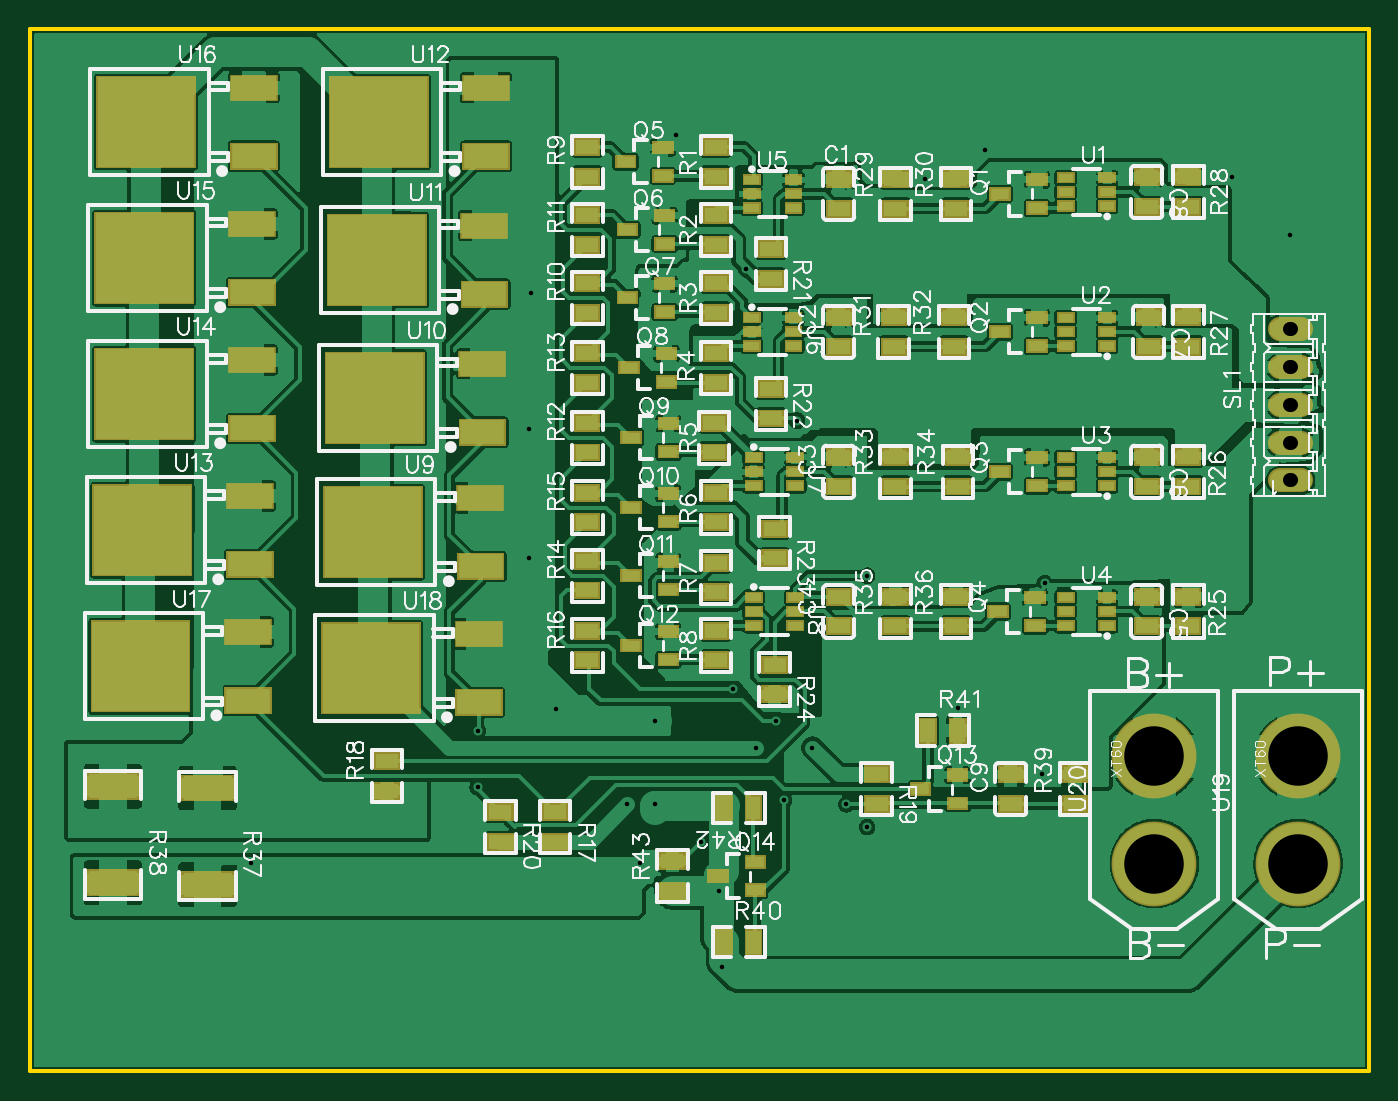
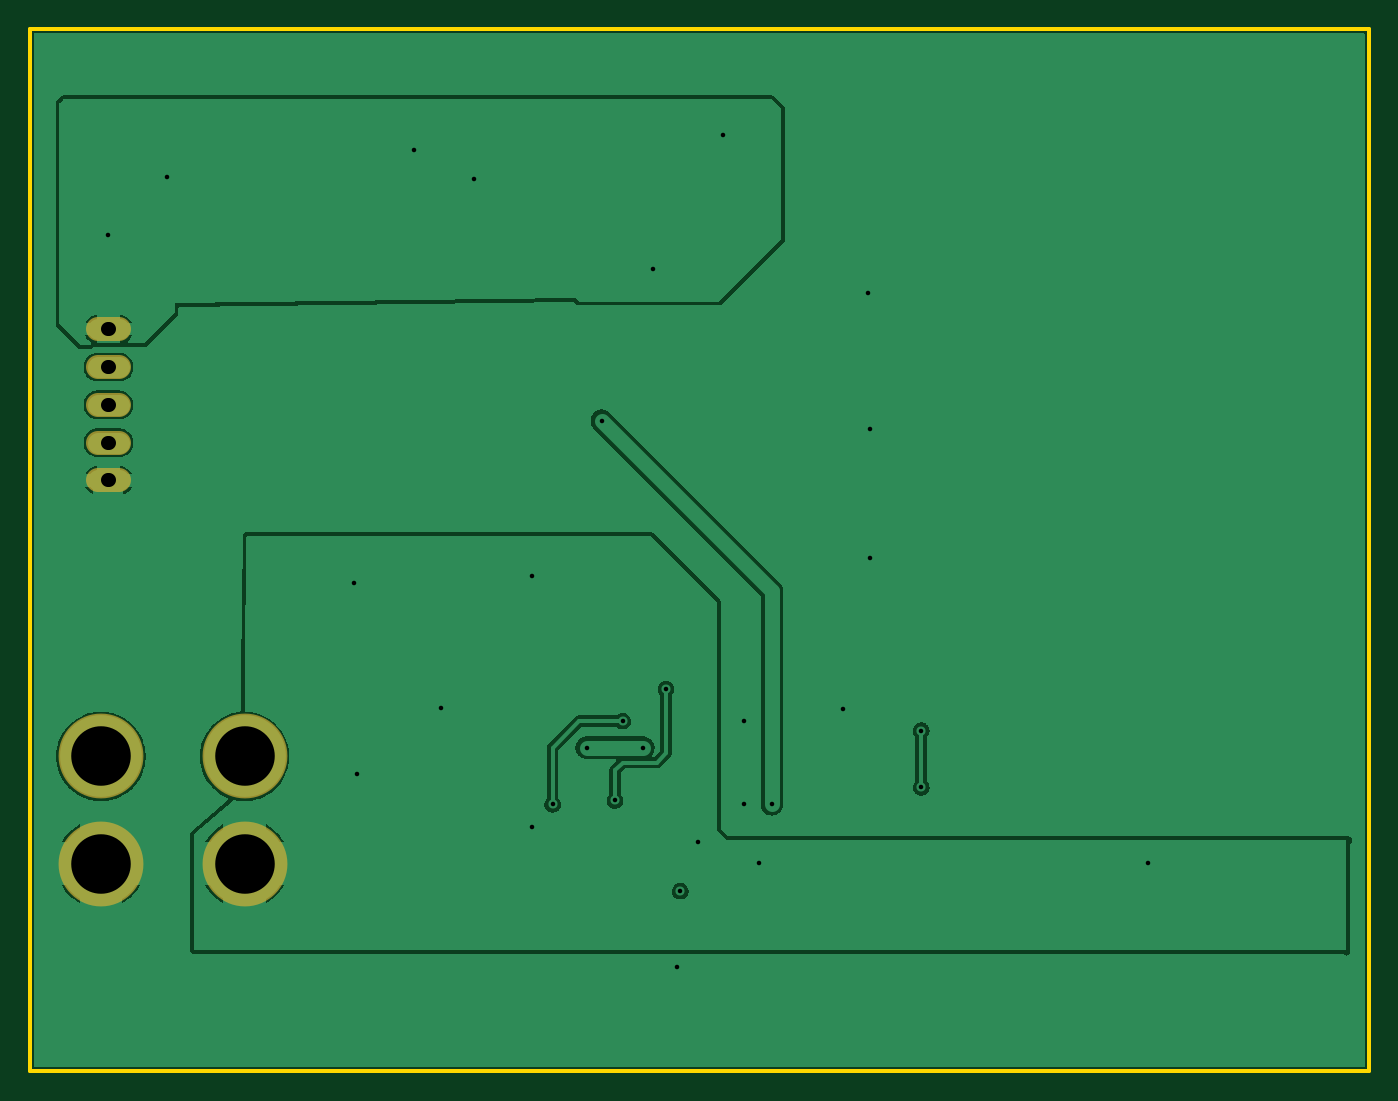
Circuit board: 8 layer files. Board 90.0 x 70.0 mm.
- outline: Gerber_BoardOutline.GKO (474 bytes)
- bottom_copper: Gerber_BottomLayer.GBL (35277 bytes)
- bottom_mask: Gerber_BottomSolderMaskLayer.GBS (782 bytes)
- drill: Gerber_Drill_PTH.DRL (1085 bytes)
- top_copper: Gerber_TopLayer.GTL (266605 bytes)
- paste: Gerber_TopPasteMaskLayer.GTP (10236 bytes)
- top_silk: Gerber_TopSilkLayer.GTO (104095 bytes)
- top_mask: Gerber_TopSolderMaskLayer.GTS (23042 bytes)

=== outline: Gerber_BoardOutline.GKO ===
G04 Layer: BoardOutline*
G04 EasyEDA v6.4.17, 2021-02-25T19:03:03+01:00*
G04 6c0f4fe36ed64f8eba938430e6b1039c,39d5087fc9724a43abff86b671d546b8,10*
G04 Gerber Generator version 0.2*
G04 Scale: 100 percent, Rotated: No, Reflected: No *
G04 Dimensions in millimeters *
G04 leading zeros omitted , absolute positions ,4 integer and 5 decimal *
%FSLAX45Y45*%
%MOMM*%

%ADD10C,0.2540*%
D10*
X0Y0D02*
G01*
X8999999Y0D01*
X8999999Y-7000001D01*
X0Y-7000001D01*
X0Y0D01*

%LPD*%
M02*

=== bottom_copper: Gerber_BottomLayer.GBL (35277 bytes, source omitted) ===
=== bottom_mask: Gerber_BottomSolderMaskLayer.GBS ===
G04 Layer: BottomSolderMaskLayer*
G04 EasyEDA v6.4.17, 2021-02-25T19:03:03+01:00*
G04 6c0f4fe36ed64f8eba938430e6b1039c,39d5087fc9724a43abff86b671d546b8,10*
G04 Gerber Generator version 0.2*
G04 Scale: 100 percent, Rotated: No, Reflected: No *
G04 Dimensions in millimeters *
G04 leading zeros omitted , absolute positions ,4 integer and 5 decimal *
%FSLAX45Y45*%
%MOMM*%

%ADD31C,1.6256*%
%ADD36C,5.7023*%

%LPD*%
D31*
X8542020Y-3030601D02*
G01*
X8399779Y-3030601D01*
X8542020Y-2776601D02*
G01*
X8399779Y-2776601D01*
X8542020Y-2522601D02*
G01*
X8399779Y-2522601D01*
X8542020Y-2268601D02*
G01*
X8399779Y-2268601D01*
X8542020Y-2014601D02*
G01*
X8399779Y-2014601D01*
D36*
G01*
X8521700Y-5605094D03*
G01*
X8521700Y-4885105D03*
G01*
X7556500Y-5605094D03*
G01*
X7556500Y-4885105D03*
M02*

=== drill: Gerber_Drill_PTH.DRL ===
M48
METRIC,LZ,000.000
;FILE_FORMAT=3:3
;TYPE=PLATED
;Layer: Drill PTH
;EasyEDA v6.4.17, 2021-02-25T19:03:03+01:00
;6c0f4fe36ed64f8eba938430e6b1039c,39d5087fc9724a43abff86b671d546b8,10
;Gerber Generator version 0.2
;Holesize 1 = 0.305 mm
T01C0.305
;Holesize 2 = 0.915 mm
T02C0.915
;Holesize 3 = 4.000 mm
T03C4.000
%
G05
G90
T01
X033692Y-017729
X033565Y-026843
X033565Y-035509
X035356Y-045681
X046285Y-057902
X046482Y-062992
X084709Y-013843
X080788Y-009922
X064151Y-008128
X060174Y-010049
X043396Y-007068
X048133Y-016129
X068001Y-050054
X041021Y-056023
X014859Y-056023
X062341Y-045608
X068199Y-037211
X051562Y-026289
X040132Y-052070
X047244Y-044323
X050673Y-051816
X056261Y-036703
X056261Y-053594
X045085Y-054610
X054864Y-052070
X050165Y-046482
X048768Y-048260
X052578Y-048260
X030099Y-050927
X030099Y-047117
X042037Y-052070
X042037Y-046482
T02
X084712Y-030306G85X084706Y-030306
X084712Y-027766G85X084706Y-027766
X084712Y-025226G85X084706Y-025226
X084712Y-022686G85X084706Y-022686
X084712Y-020146G85X084706Y-020146
T03
X085217Y-056051
X085217Y-048851
X075565Y-056051
X075565Y-048851
M30

=== top_copper: Gerber_TopLayer.GTL (266605 bytes, source omitted) ===
=== paste: Gerber_TopPasteMaskLayer.GTP (10236 bytes, source omitted) ===
=== top_silk: Gerber_TopSilkLayer.GTO (104095 bytes, source omitted) ===
=== top_mask: Gerber_TopSolderMaskLayer.GTS (23042 bytes, source omitted) ===
